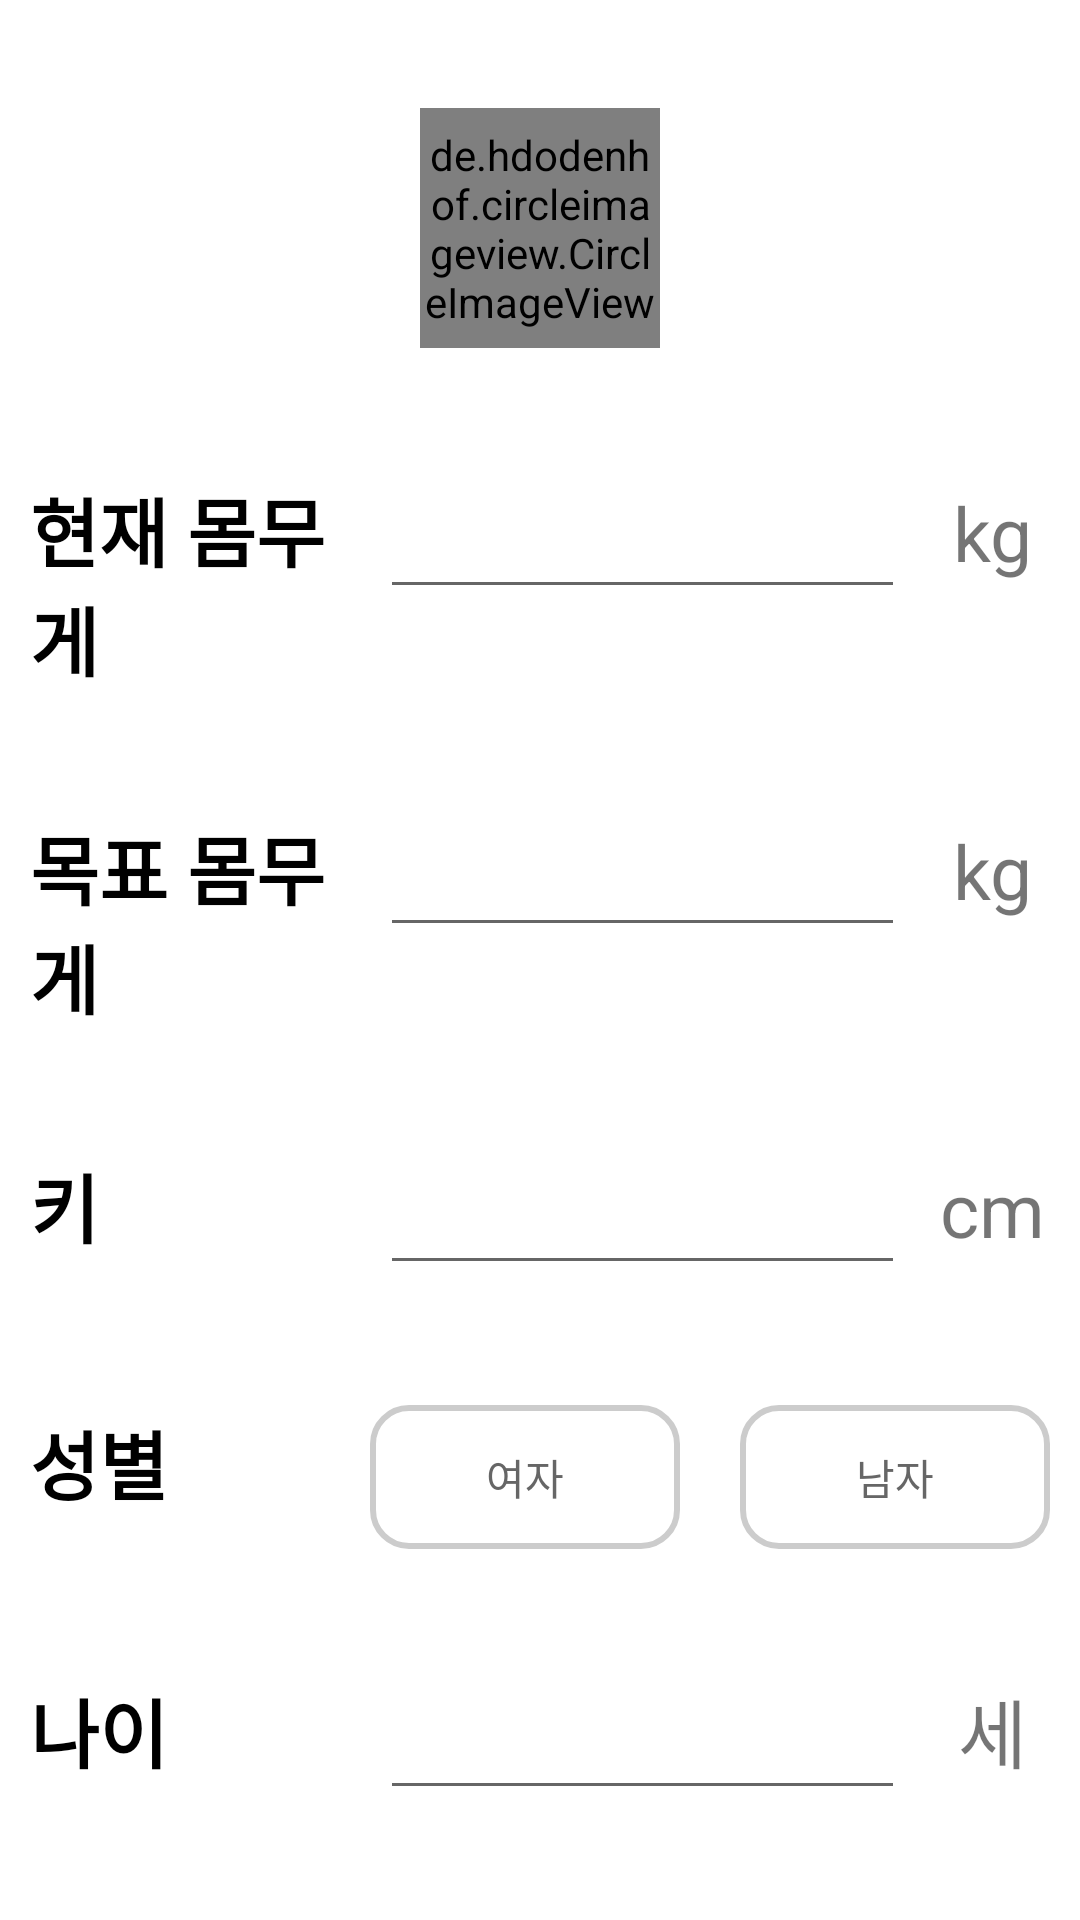

Write the Android layout XML for this screen, with the resource values it uses.
<!-- AndroidManifest.xml: application theme Theme.TestRecyclerView -->
<!-- res/layout/activity_private_fix.xml -->
<?xml version="1.0" encoding="utf-8"?>
<LinearLayout xmlns:android="http://schemas.android.com/apk/res/android"
    xmlns:app="http://schemas.android.com/apk/res-auto"
    xmlns:tools="http://schemas.android.com/tools"
    android:layout_width="match_parent"
    android:layout_height="match_parent"
    tools:context=".settings.PrivateFix"
    android:orientation="vertical">

    <de.hdodenhof.circleimageview.CircleImageView
        android:id="@+id/imageView"
        android:layout_width="80dp"
        android:layout_height="80dp"
        android:layout_marginTop="36dp"
        app:civ_border_color="#5CC485"
        app:civ_border_width="2dp"
        android:layout_gravity="center"
        app:layout_constraintEnd_toEndOf="parent"
        app:layout_constraintHorizontal_bias="0.498"
        app:layout_constraintStart_toStartOf="parent"
        app:layout_constraintTop_toTopOf="parent"
        android:src="@drawable/ic_man" />

    <LinearLayout
        android:layout_width="match_parent"
        android:layout_height="wrap_content"
        android:orientation="horizontal"
        android:layout_marginTop="40dp"
        android:weightSum="6">
        <TextView
            android:layout_width="0dp"
            android:layout_height="wrap_content"
            android:textSize="25dp"
            android:text="현재 몸무게"
            android:layout_marginLeft="10dp"
            android:textColor="@color/black"
            android:textStyle="bold"
            android:layout_weight="2"/>
        <EditText
            android:id="@+id/cWeight_edit"
            android:layout_width="0dp"
            android:layout_height="wrap_content"
            android:padding="10dp"
            android:textSize="20dp"
            android:textColor="@color/black"
            android:textStyle="bold"
            android:layout_weight="3"/>
        <TextView
            android:layout_width="0dp"
            android:layout_height="wrap_content"
            android:gravity="center"
            android:text="kg"
            android:textSize="25dp"
            android:layout_weight="1"/>
    </LinearLayout>
    <LinearLayout
        android:layout_width="match_parent"
        android:layout_height="wrap_content"
        android:orientation="horizontal"
        android:layout_marginTop="40dp"
        android:weightSum="6">

        <TextView
            android:layout_width="0dp"
            android:layout_height="wrap_content"
            android:layout_weight="2"
            android:text="목표 몸무게"
            android:layout_marginLeft="10dp"
            android:textColor="@color/black"
            android:textSize="25dp"
            android:textStyle="bold" />

        <EditText
            android:id="@+id/tWeight_edit"
            android:layout_width="0dp"
            android:layout_height="wrap_content"
            android:padding="10dp"
            android:textSize="20dp"
            android:textColor="@color/black"
            android:textStyle="bold"
            android:layout_weight="3"/>
        <TextView
            android:layout_width="0dp"
            android:layout_height="wrap_content"
            android:gravity="center"
            android:text="kg"
            android:textSize="25dp"
            android:layout_weight="1"/>
    </LinearLayout>
    <LinearLayout
        android:layout_width="match_parent"
        android:layout_height="wrap_content"
        android:orientation="horizontal"
        android:layout_marginTop="40dp"
        android:weightSum="6">
        <TextView
            android:layout_width="0dp"
            android:layout_height="wrap_content"
            android:layout_marginLeft="10dp"
            android:textSize="25dp"
            android:text="키"
            android:textColor="@color/black"
            android:textStyle="bold"
            android:layout_weight="2"/>
        <EditText
            android:id="@+id/cHeight_edit"
            android:layout_width="0dp"
            android:layout_height="wrap_content"
            android:padding="10dp"
            android:textSize="20dp"
            android:textColor="@color/black"
            android:textStyle="bold"
            android:layout_weight="3"/>
        <TextView
            android:layout_width="0dp"
            android:layout_height="wrap_content"
            android:gravity="center"
            android:text="cm"
            android:textSize="25dp"
            android:layout_weight="1"/>
    </LinearLayout>

    <LinearLayout
        android:layout_width="match_parent"
        android:layout_height="wrap_content"
        android:orientation="horizontal"
        android:layout_marginTop="40dp"
        android:weightSum="6">
        <TextView
            android:layout_width="0dp"
            android:layout_height="wrap_content"
            android:layout_marginLeft="10dp"
            android:textSize="25dp"
            android:text="성별"
            android:textColor="@color/black"
            android:textStyle="bold"
            android:layout_weight="2"/>
        <androidx.appcompat.widget.AppCompatButton
            android:id="@+id/womanBtn"
            android:layout_width="0dp"
            android:layout_height="wrap_content"
            android:layout_weight="2"
            android:background="@drawable/eat_clicked"
            android:backgroundTint="@null"
            android:layout_marginHorizontal="10dp"
            android:text="여자"
            android:textColor="#666666" />
        <androidx.appcompat.widget.AppCompatButton
            android:id="@+id/manBtn"
            android:layout_width="0dp"
            android:layout_height="wrap_content"
            android:layout_weight="2"
            android:background="@drawable/eat_clicked"
            android:backgroundTint="@null"
            android:layout_marginHorizontal="10dp"
            android:text="남자"
            android:textColor="#666666" />
    </LinearLayout>
    <LinearLayout
        android:layout_width="match_parent"
        android:layout_height="wrap_content"
        android:orientation="horizontal"
        android:layout_marginTop="40dp"
        android:weightSum="6">
        <TextView
            android:layout_width="0dp"
            android:layout_height="wrap_content"
            android:layout_marginLeft="10dp"
            android:textSize="25dp"
            android:text="나이"
            android:textColor="@color/black"
            android:textStyle="bold"
            android:layout_weight="2"/>
        <EditText
            android:id="@+id/age_edit"
            android:layout_width="0dp"
            android:layout_height="wrap_content"
            android:padding="10dp"
            android:textSize="20dp"
            android:textColor="@color/black"
            android:textStyle="bold"
            android:layout_weight="3"/>
        <TextView
            android:layout_width="0dp"
            android:layout_height="wrap_content"
            android:gravity="center"
            android:text="세"
            android:textSize="25dp"
            android:layout_weight="1"/>
    </LinearLayout>

</LinearLayout>
<!-- resources referenced by this layout -->
<resources>
  <color name="black">#FF000000</color>
  <!-- drawable eat_clicked (drawable-v24) -->
  <?xml version="1.0" encoding="utf-8"?>
  <shape xmlns:android="http://schemas.android.com/apk/res/android"
      android:padding="10dp"
      android:shape="rectangle" >
      <stroke android:color="#CCCCCC"
              android:width="2dp"/>
      <corners
          android:bottomLeftRadius="12dp"
          android:bottomRightRadius="12dp"
          android:topLeftRadius="12dp"
          android:topRightRadius="12dp" />
  
  </shape>
  <style name="Theme.TestRecyclerView" parent="Theme.MaterialComponents.DayNight.DarkActionBar">
          <item name="android:textColorPrimary">@color/black</item>
          
          <item name="colorPrimary">@color/purple_500</item>
          <item name="colorPrimaryVariant">@color/purple_700</item>
          <item name="colorOnPrimary">@color/white</item>
          
          <item name="colorSecondary">@color/teal_200</item>
          <item name="colorSecondaryVariant">@color/teal_700</item>
          <item name="colorOnSecondary">@color/black</item>
          
          <item name="android:statusBarColor" tools:targetApi="l">?attr/colorPrimaryVariant</item>
          
      </style>
  <color name="purple_500">#FF6200EE</color>
  <color name="purple_700">#FF3700B3</color>
  <color name="white">#FFFFFFFF</color>
  <color name="teal_200">#FF03DAC5</color>
  <color name="teal_700">#FF018786</color>
</resources>
